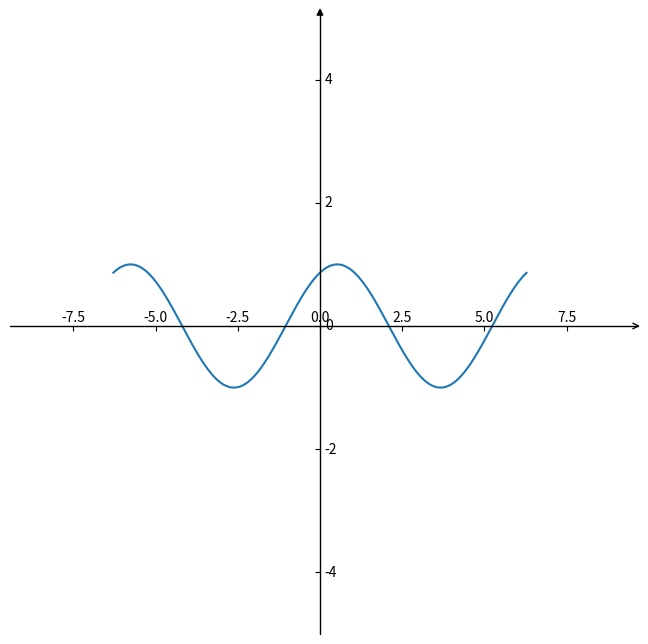

Here is the Python script that generated this plot:
import matplotlib.pyplot as plt  
import numpy as np 
import matplotlib
import math
import mpl_toolkits.axisartist as axisartist
fig = plt.figure(figsize=(8, 8))
ax = axisartist.Subplot(fig, 111)  
fig.add_axes(ax)


ax.axis[:].set_visible(False)
ax.axis["x"] = ax.new_floating_axis(0,0)
ax.axis["x"].set_axisline_style("->", size = 1.0)
ax.axis["y"] = ax.new_floating_axis(1,0)
ax.axis["y"].set_axisline_style("-|>", size = 1.0)
ax.axis["x"].set_axis_direction("top")
ax.axis["y"].set_axis_direction("right")

x = np.arange(-15,15,math.pi)
plt.xlim(-3*math.pi,3*math.pi)
plt.ylim(-5.0,5.0)


x=np.arange(-2*np.pi,2*np.pi,0.01)
y=np.sin(x+1/3*np.pi)
plt.plot(x,y) 
plt.show()